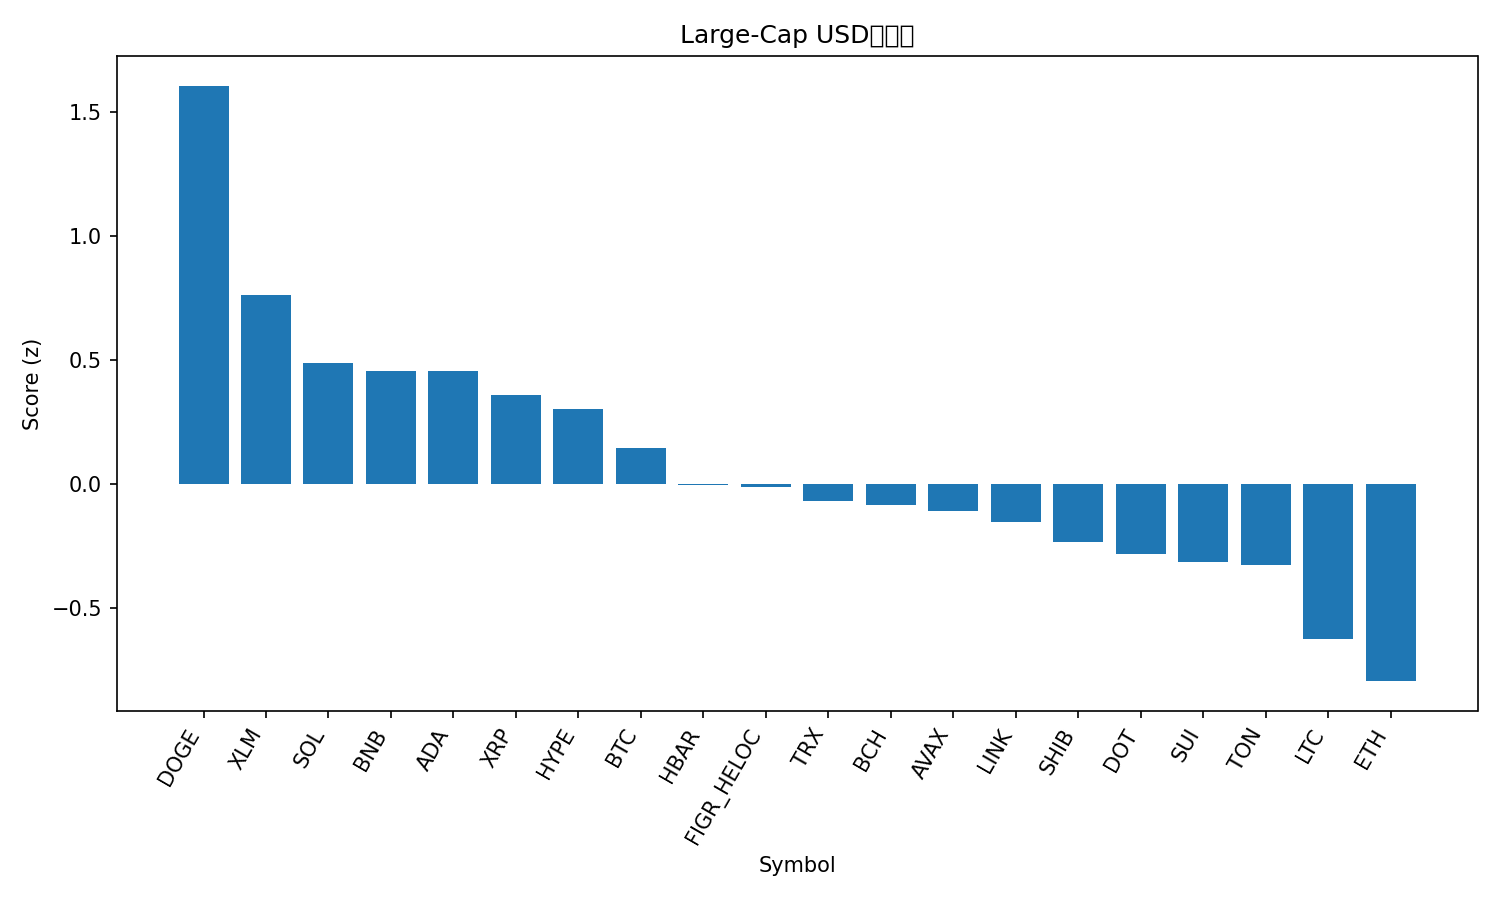

Source data for this figure (header and first rows):
rank, name, symbol, price, pct_1h, pct_24h, pct_7d, pct_1h_vs_btc, pct_24h_vs_btc, pct_7d_vs_btc, market_cap_rank, market_cap, volume_usd, score
1, Dogecoin, DOGE, 0.2386, -0.05661, 7.187, 12.37, 0.1134, 6.44, 9.791, 9, 35906867845, 3294938256, 1.606
2, Stellar, XLM, 0.3743, -0.1566, 4.571, 5.346, 0.01339, 3.824, 2.764, 20, 11871816470, 295912357, 0.7642
3, Solana, SOL, 214.6, -0.4846, 5.733, 7.697, -0.3146, 4.986, 5.115, 6, 116401841194, 10167977712, 0.4867
4, BNB, BNB, 878.1, 0.03825, 0.4855, 3.655, 0.2082, -0.2623, 1.072, 5, 122150325857, 1255140341, 0.457
5, Cardano, ADA, 0.8611, -0.3048, 3.94, 6.138, -0.1348, 3.192, 3.556, 10, 31403296261, 1646147101, 0.4566
6, XRP, XRP, 2.97, -0.3574, 3.374, 7.669, -0.1874, 2.626, 5.087, 3, 177181029735, 5551850925, 0.3607
7, Hyperliquid, HYPE, 50.09, -0.8269, 7.015, 13.7, -0.6569, 6.267, 11.12, 16, 13555046229, 610740130, 0.3025
8, Bitcoin, BTC, 112028, -0.17, 0.7478, 2.582, 0.0, 0.0, 0.0, 1, 2230707937855, 36562963098, 0.1439
9, Hedera, HBAR, 0.2246, -0.4208, 2.777, 3.929, -0.2508, 2.03, 1.346, 25, 9520912385, 191031085, -0.002741
10, Figure Heloc, FIGR_HELOC, 0.9958, -0.05898, -0.4319, -0.4221, 0.111, -1.18, -3.004, 19, 12252877583, 10354758, -0.01283
11, TRON, TRX, 0.331, -0.1542, 0.7668, -1.929, 0.0158, 0.019, -4.512, 11, 31330523051, 794120132, -0.06911
12, Bitcoin Cash, BCH, 586.8, -0.1002, -2.878, 7.812, 0.06976, -3.625, 5.23, 21, 11686799036, 409947673, -0.08346
13, Avalanche, AVAX, 25.28, -0.6048, 3.153, 7.679, -0.4348, 2.406, 5.097, 23, 10684595808, 612748029, -0.1093
14, Chainlink, LINK, 22.91, -0.4635, 3.249, 0.4348, -0.2934, 2.501, -2.147, 13, 15535931402, 906975273, -0.1538
15, Shiba Inu, SHIB, 1.279e-05, -0.6362, 3.359, 5.31, -0.4662, 2.612, 2.728, 31, 7535230354, 228105200, -0.2343
16, Polkadot, DOT, 4.02, -0.508, 0.7951, 7.524, -0.338, 0.04733, 4.942, 35, 6113014083, 330326629, -0.2815
17, Sui, SUI, 3.45, -0.6158, 2.01, 7.052, -0.4458, 1.262, 4.47, 18, 12298993767, 1024402875, -0.3142
18, Toncoin, TON, 3.09, -0.2301, -0.2747, -1.444, -0.0601, -1.022, -4.026, 30, 7940591544, 41973160, -0.3281
19, Litecoin, LTC, 112.3, -0.396, -1.733, 3.178, -0.226, -2.481, 0.5962, 27, 8556608987, 604944786, -0.6249
20, Ethereum, ETH, 4286, -0.558, 0.01989, -1.343, -0.388, -0.7279, -3.925, 2, 517091988681, 26739017777, -0.7941
21, Cronos, CRO, 0.2513, -0.6292, -3.166, -6.35, -0.4592, -3.914, -8.933, 28, 8441574219, 86312964, -1.627
